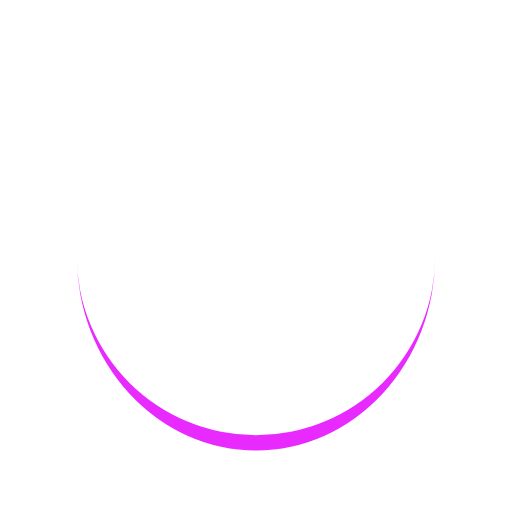
t = 0.00 s
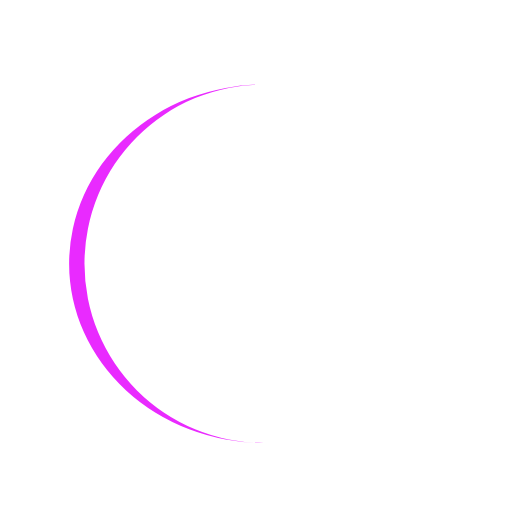
t = 0.25 s
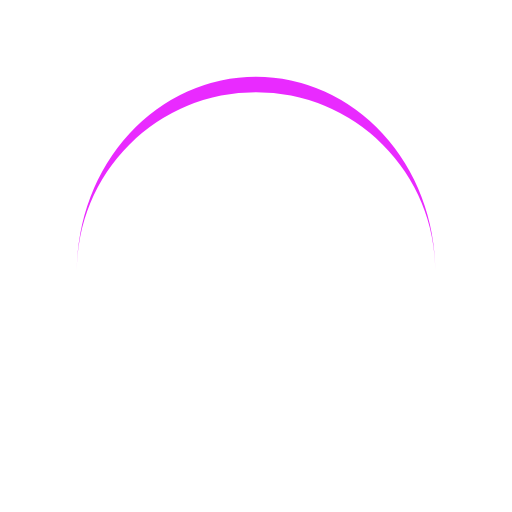
t = 0.50 s
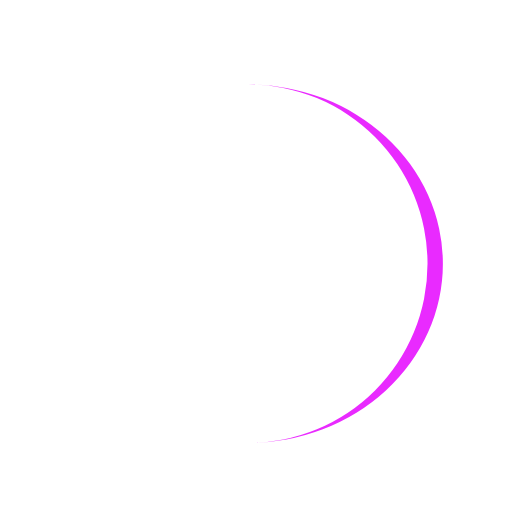
t = 0.75 s

The animated SVG that drew these frames (rendered in a browser with its animation timeline set to each time). Animation: 1 SMIL element (animateTransform=1); one cycle of 1.00 s, repeats indefinitely.

<svg xmlns="http://www.w3.org/2000/svg" viewBox="0 0 100 100" preserveAspectRatio="xMidYMid" width="200" height="200" style="shape-rendering: auto; display: block; background: transparent;" xmlns:xlink="http://www.w3.org/1999/xlink"><g><path d="M15 50A35 35 0 0 0 85 50A35 38 0 0 1 15 50" fill="#e92aff" stroke="none">
  <animateTransform attributeName="transform" type="rotate" dur="1s" repeatCount="indefinite" keyTimes="0;1" values="0 50 51.5;360 50 51.5"></animateTransform>
</path><g></g></g><!-- [ldio] generated by https://loading.io --></svg>